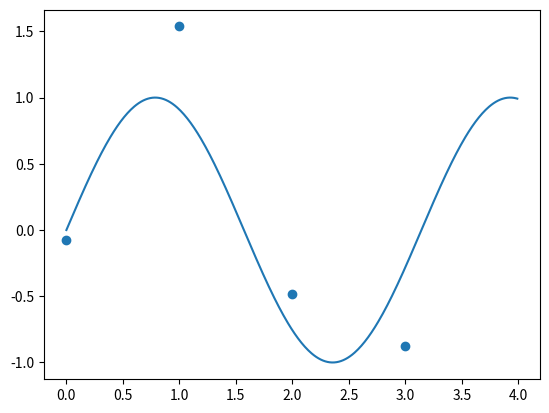
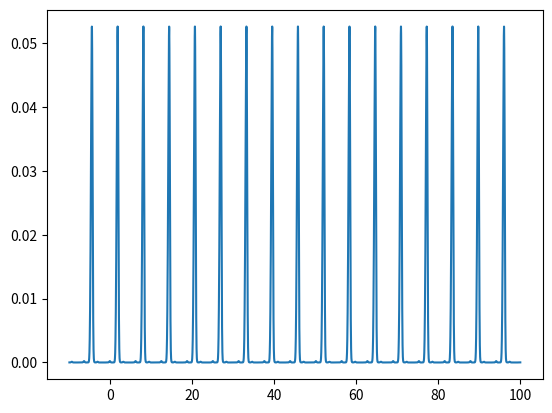
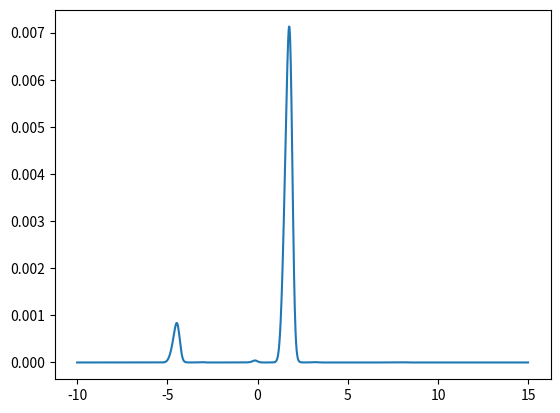

These figures' Python source, in order:
import numpy as np
import matplotlib.pyplot as plt
from scipy.stats import norm

def f(x,a):
    
    return np.sin(x*a)
# def f(x,a):
    
#     return x*a


real_a = 2

ndata = 4

sig = 0.5

t = np.arange(0,ndata)

y = np.array([f(ti,real_a) + sig*np.random.normal() for ti in t])

# %%%% plot function

tplot = np.arange(0,ndata,0.01)

yplot = [f(ti,real_a) for ti in tplot]

plt.figure(0)
plt.plot(tplot,yplot)
plt.scatter(t,y)


# %% likelihood

def like(a):
    
    aux = np.array([f(xi,a) for xi in t])
    
    aux2 = np.array(y)
    
    exponent = (((aux2 - aux)**2).sum())/(2*sig**2)
    
    down = (2*np.pi*sig)**(len(y)/2)
    
    ans = np.exp(-exponent)/down
    
    return ans
    

# %% plot likelihood

a_array = np.arange(-10,100,0.01)
lplot = np.array([like(a) for a in a_array])
plt.figure(1)
plt.plot(a_array,lplot)
    
# %%% posterior

def prior(a):
    
    prior_ = norm(loc=0,scale=2)
    
    return prior_.pdf(a)
    
    
def post(a):
    
    return like(a) * prior(a)


# %% plot post
    
    
    
a_array = np.arange(-10,15,0.01)
pplot = np.array([post(a) for a in a_array])
plt.figure(2)
plt.plot(a_array,pplot)
plt.show()






